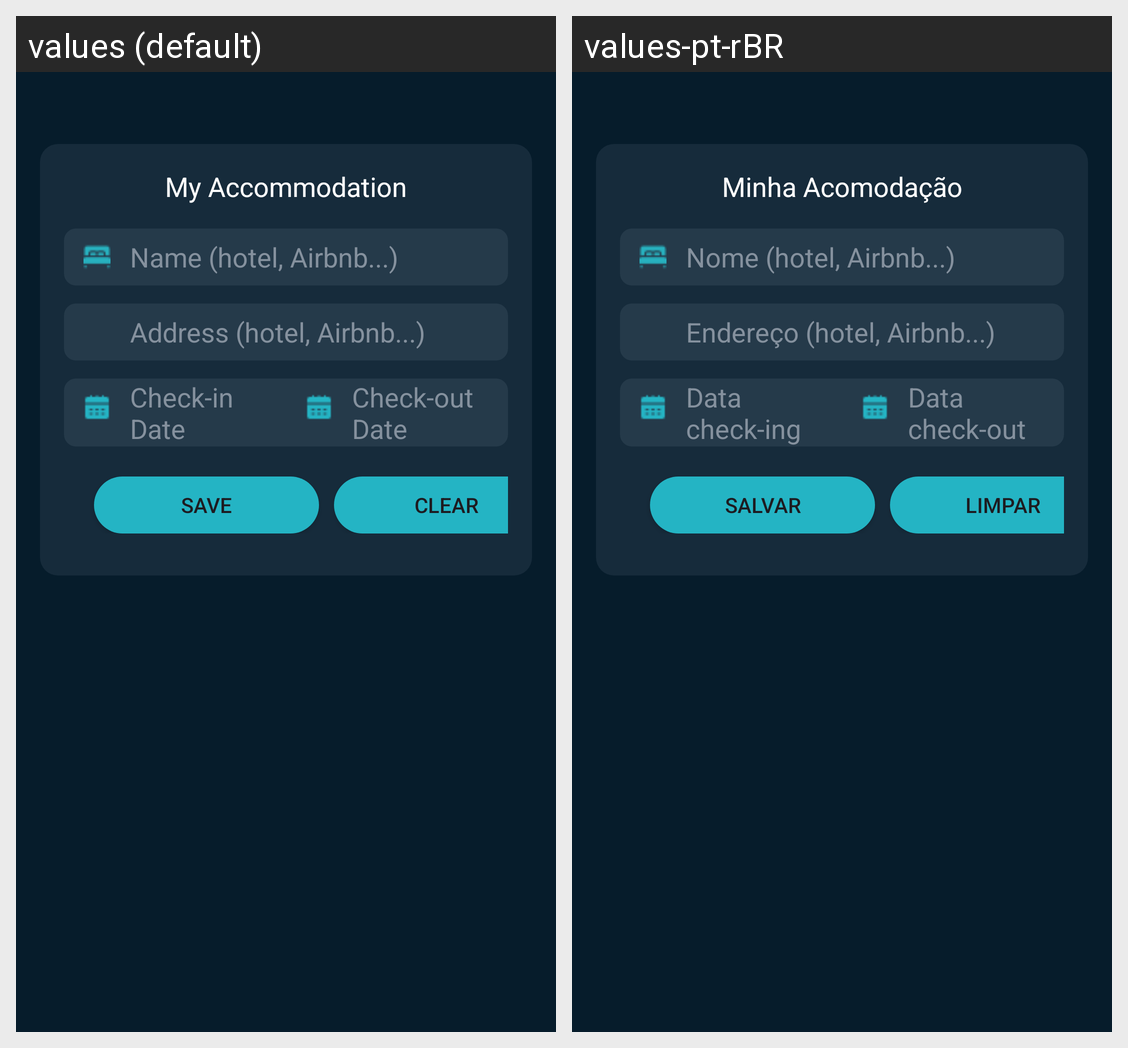

The Android screen above is rendered under two locales of the same app. Produce the string resources it draws, with the default and per-locale values.
Android screen res/layout/accommodation_item.xml rendered under 2 locales, left to right: values (default), values-pt-rBR. Device: Nexus 5 (rendered at 1080×1920; each locale shown at half size, 540×960, under a caption strip naming it); theme Theme.OrganizadorDeViagem.
Strings drawn on this screen, with the default value and each locale's value (text and hints the layout hard-codes, and strings that could not be matched under every locale, appear in the picture but are not listed):

title_accommodation_layout
  values: My Accommodation
  values-pt-rBR: Minha Acomodação

accommodation_name
  values: Name (hotel, Airbnb...)
  values-pt-rBR: Nome (hotel, Airbnb...)

accommodation_adress
  values: Address (hotel, Airbnb...)
  values-pt-rBR: Endereço (hotel, Airbnb...)

date_check_ing
  values: Check-in Date
  values-pt-rBR: Data check-ing

date_check_out
  values: Check-out Date
  values-pt-rBR: Data check-out

save_button
  values: Save
  values-pt-rBR: Salvar

button_clear
  values: Clear
  values-pt-rBR: Limpar
